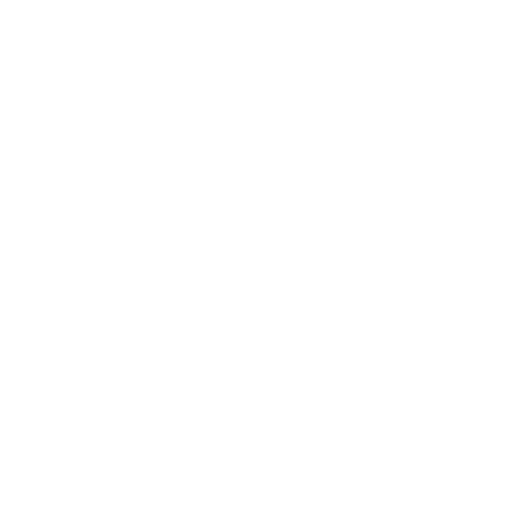
t = 0.00 s
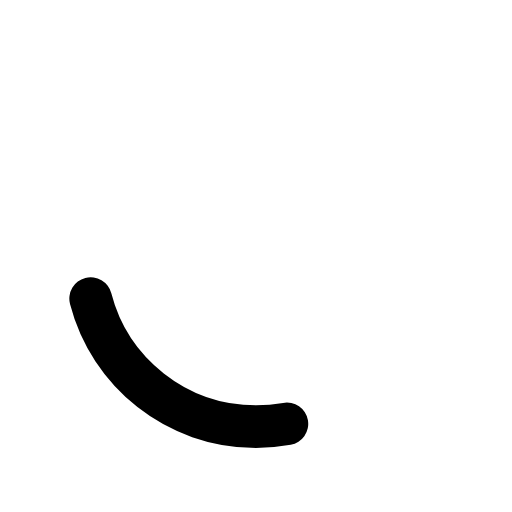
t = 0.15 s
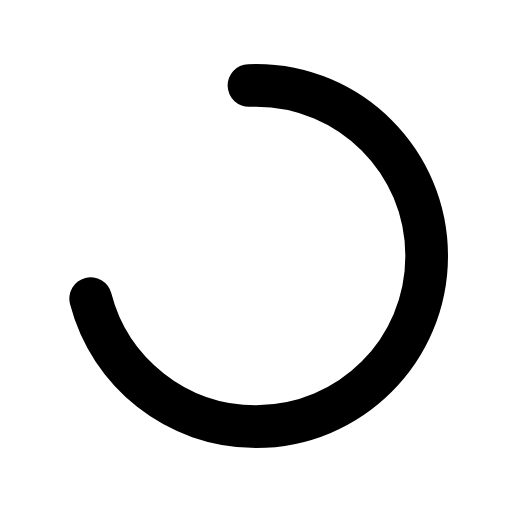
t = 0.45 s
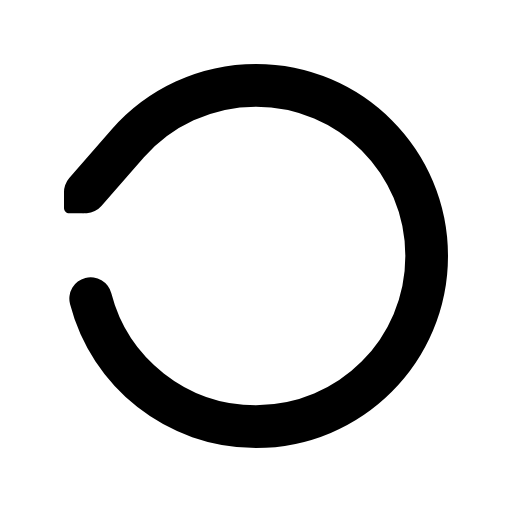
t = 0.60 s
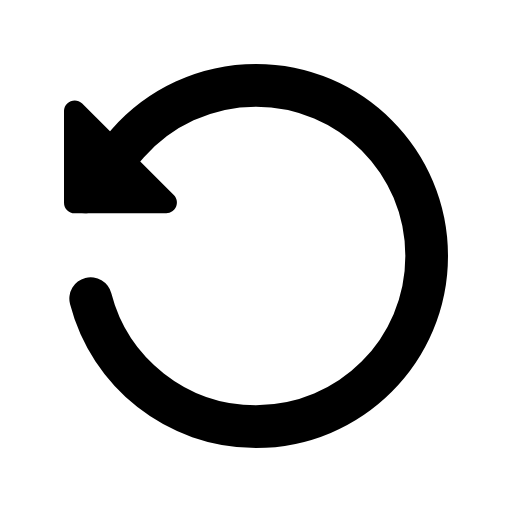
t = 0.80 s
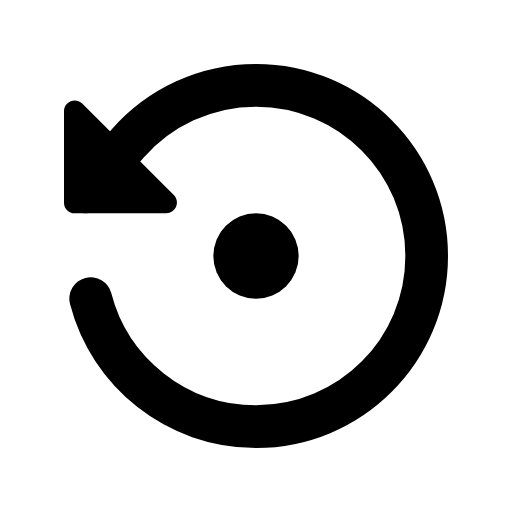
t = 1.00 s

The animated SVG that drew these frames (rendered in a browser with its animation timeline set to each time). Animation: 4 SMIL elements (animate=3,set=1); one cycle of 1.00 s.

<svg xmlns="http://www.w3.org/2000/svg" width="24" height="24" viewBox="0 0 24 24">
	<path d="M4.25 14C5.14 17.45 8.27 20 12 20C16.42 20 20 16.42 20 12C20 7.58 16.42 4 12 4C9.61 4 7.47 5.05 6 6.71L4 9" fill="none" stroke="currentColor" stroke-width="2" stroke-linecap="round" stroke-linejoin="round" stroke-dasharray="48" stroke-dashoffset="48">
		<animate attributeName="stroke-dashoffset" values="48;0" dur="0.6s" fill="freeze" />
	</path>
	<g fill="currentColor">
		<path d="M3.25 10H3.89645C4.11917 10 4.23071 9.73071 4.07322 9.57322L3.42678 8.92678C3.26929 8.76929 3 8.88083 3 9.10355V9.75C3 9.88807 3.11193 10 3.25 10Z" fill-opacity="0">
			<set attributeName="fill-opacity" to="1" begin="0.6s" />
			<animate attributeName="d" values="M3.25 10H3.89645C4.11917 10 4.23071 9.73071 4.07322 9.57322L3.42678 8.92678C3.26929 8.76929 3 8.88083 3 9.10355V9.75C3 9.88807 3.11193 10 3.25 10Z;M3.5 10H7.79289C8.23835 10 8.46143 9.46143 8.14645 9.14645L3.85355 4.85355C3.53857 4.53857 3 4.76165 3 5.20711V9.5C3 9.77614 3.22386 10 3.5 10Z" begin="0.6s" dur="0.2s" fill="freeze" />
		</path>
		<circle cx="12" cy="12" r="0">
			<animate attributeName="r" values="0;2" begin="0.8s" dur="0.2s" fill="freeze" />
		</circle>
	</g>
</svg>
